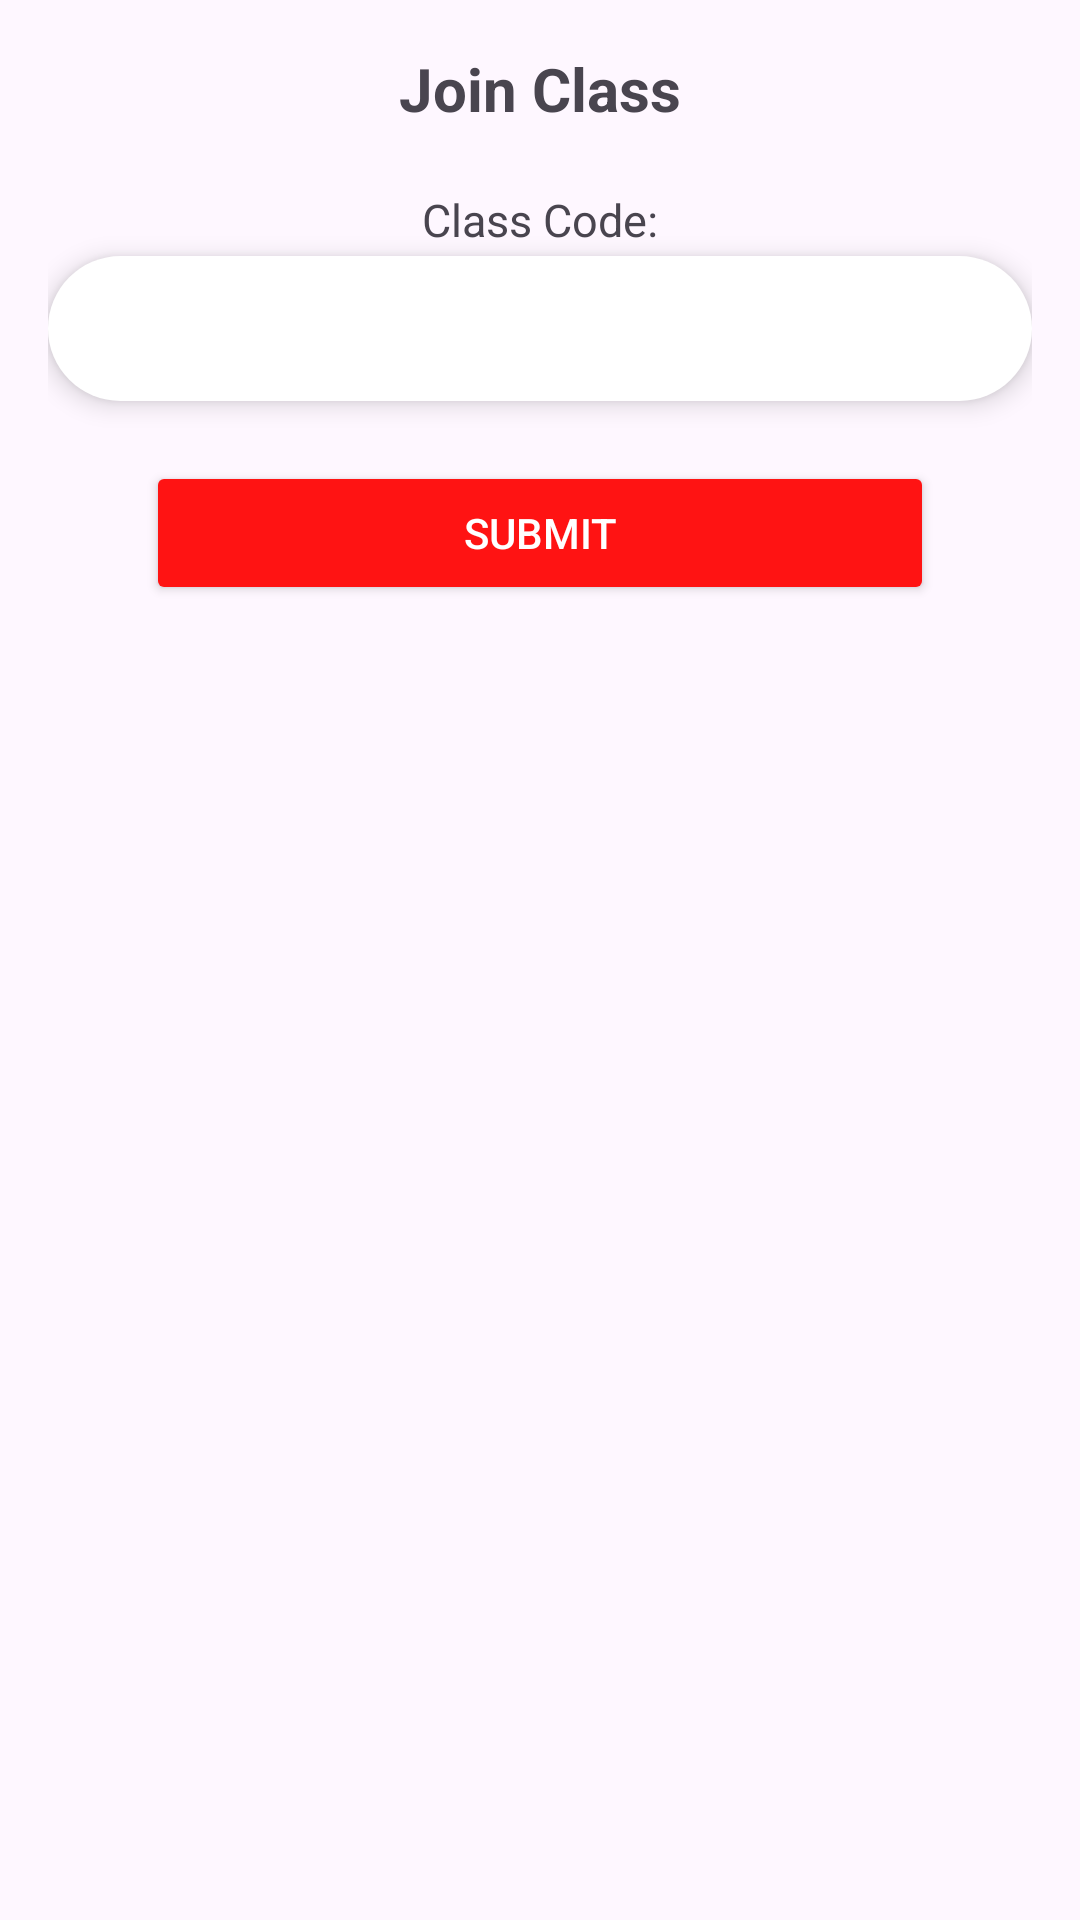

Write the Android layout XML for this screen, with the resource values it uses.
<!-- AndroidManifest.xml: application theme Theme.TNTSApp -->
<!-- res/layout/dialog_join_class.xml -->
<?xml version="1.0" encoding="utf-8"?>
<androidx.constraintlayout.widget.ConstraintLayout xmlns:android="http://schemas.android.com/apk/res/android"
    xmlns:tools="http://schemas.android.com/tools"
    android:layout_width="wrap_content"
    android:layout_height="wrap_content"
    xmlns:app="http://schemas.android.com/apk/res-auto"
    android:padding="16dp"
    android:background="@drawable/dialog_background"
    android:layout_gravity="center">

    <androidx.constraintlayout.widget.Guideline
        android:layout_width="wrap_content"
        android:layout_height="wrap_content"
        android:id="@+id/guideline_vertical"
        android:orientation="vertical"
        app:layout_constraintGuide_percent="0.10" />

    <androidx.constraintlayout.widget.Guideline
        android:layout_width="wrap_content"
        android:layout_height="wrap_content"
        android:id="@+id/guideline_vertical1"
        android:orientation="vertical"
        app:layout_constraintGuide_percent="0.90" />

    
    <TextView
        android:id="@+id/tvJoinClassTitle"
        android:layout_width="wrap_content"
        android:layout_height="wrap_content"
        android:text="Join Class"
        android:textSize="20sp"
        android:textStyle="bold"
        android:gravity="center"
        android:paddingBottom="10dp"
        app:layout_constraintTop_toTopOf="parent"
        app:layout_constraintStart_toStartOf="parent"
        app:layout_constraintEnd_toEndOf="parent"/>

    
    <TextView
        android:id="@+id/tvClassCode"
        android:layout_width="wrap_content"
        android:layout_height="wrap_content"
        android:text="Class Code:"
        android:textSize="15sp"
        android:paddingTop="10dp"
        app:layout_constraintTop_toBottomOf="@id/tvJoinClassTitle"
        app:layout_constraintStart_toStartOf="parent"
        app:layout_constraintEnd_toEndOf="parent"/>

    
    <EditText
        android:id="@+id/etClassCode"
        android:layout_width="0dp"
        android:layout_height="wrap_content"
        android:background="@drawable/rounded_edit_text_background"
        android:padding="12dp"
        android:layout_marginTop="2dp"
        android:elevation="5dp"
        android:gravity="center"
        android:inputType="text"
        tools:ignore="SpeakableTextPresentCheck"
        app:layout_constraintTop_toBottomOf="@id/tvClassCode"
        app:layout_constraintStart_toStartOf="parent"
        app:layout_constraintEnd_toEndOf="parent"/>

    
    <Button
        android:id="@+id/btnSubmitCode"
        android:layout_width="0dp"
        android:layout_height="wrap_content"
        android:text="Submit"
        android:backgroundTint="@color/red"
        android:textColor="@android:color/white"
        android:paddingTop="10dp"
        app:layout_constraintTop_toBottomOf="@id/etClassCode"
        app:layout_constraintStart_toStartOf="@id/guideline_vertical"
        app:layout_constraintEnd_toEndOf="@id/guideline_vertical1"
        android:layout_marginTop="20dp"/>

</androidx.constraintlayout.widget.ConstraintLayout>
<!-- resources referenced by this layout -->
<resources>
  <color name="red">#FF1313</color>
  <!-- drawable rounded_edit_text_background (drawable) -->
  <?xml version="1.0" encoding="utf-8"?>
  <shape xmlns:android="http://schemas.android.com/apk/res/android">
      <solid android:color="@color/white"/> 
      <corners android:radius="27dp"/> 
      <stroke android:color="#D9D9D9"/> 
  </shape>
  <style name="Theme.TNTSApp" parent="Base.Theme.TNTSApp" />
  <color name="white">#FFFFFFFF</color>
  <style name="Base.Theme.TNTSApp" parent="Theme.Material3.DayNight.NoActionBar">
          
          
      </style>
</resources>
